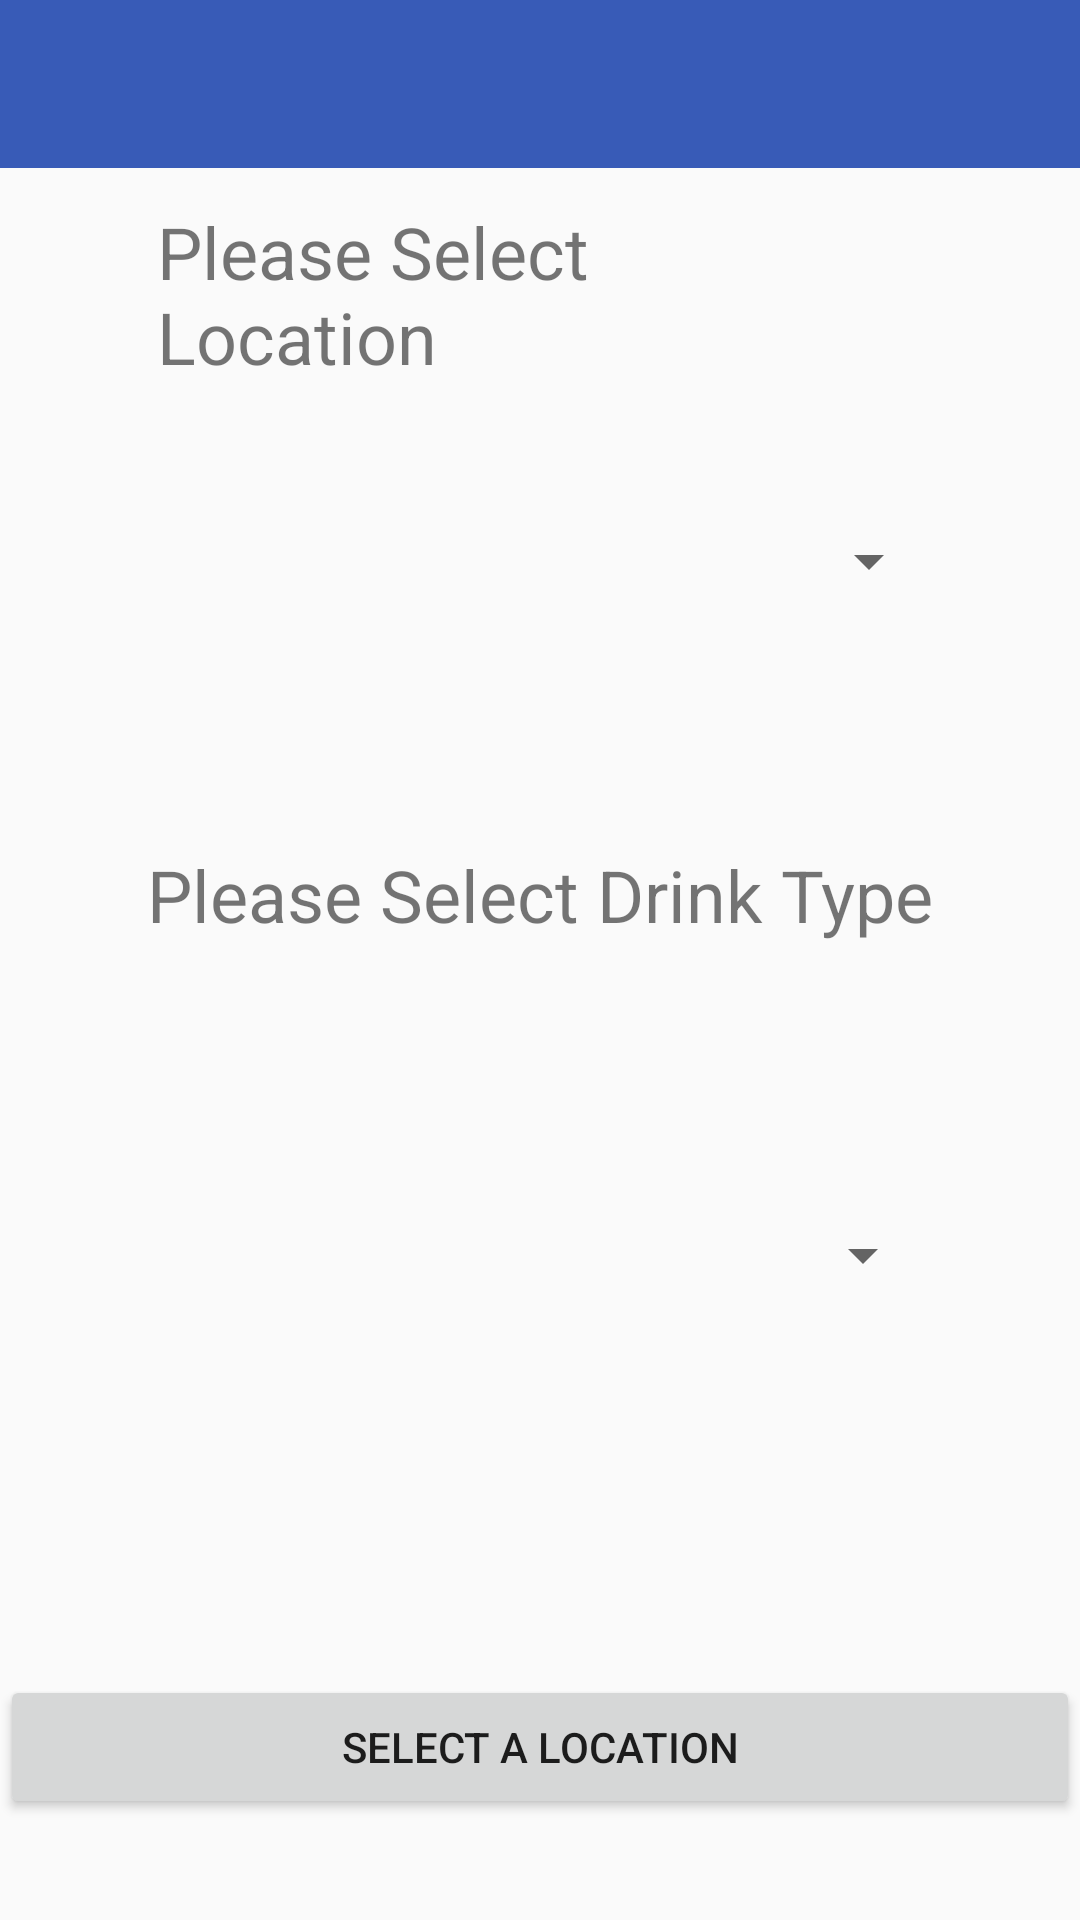

Write the Android layout XML for this screen, with the resource values it uses.
<!-- AndroidManifest.xml: application theme Theme.AppCompat.Light.NoActionBar -->
<!-- res/layout/activity_selection.xml -->
<?xml version="1.0" encoding="utf-8"?>
<android.support.constraint.ConstraintLayout xmlns:android="http://schemas.android.com/apk/res/android"
    xmlns:app="http://schemas.android.com/apk/res-auto"
    xmlns:tools="http://schemas.android.com/tools"
    android:layout_width="match_parent"
    android:layout_height="match_parent"
    tools:context=".MainActivity">

    <include
        android:id="@+id/app_actionbar"
        layout="@layout/app_actionbar">
    </include>
    
    <TextView
        android:id="@+id/textView"
        android:layout_width="242dp"
        android:layout_height="wrap_content"
        android:text="@string/location_prompt"
        android:textSize="24sp"
        app:layout_constraintBottom_toBottomOf="parent"
        app:layout_constraintHorizontal_bias="0.443"
        app:layout_constraintLeft_toLeftOf="parent"
        app:layout_constraintRight_toRightOf="parent"
        app:layout_constraintTop_toTopOf="parent"
        app:layout_constraintVertical_bias="0.117" />


    <Button
        android:id="@+id/next_location_btn"
        android:layout_width="match_parent"
        android:layout_height="wrap_content"
        android:layout_marginTop="244dp"
        android:layout_marginBottom="8dp"
        android:text="@string/next_location_btn"
        app:layout_constraintBottom_toBottomOf="parent"
        app:layout_constraintStart_toStartOf="parent"
        app:layout_constraintTop_toBottomOf="@+id/textView2"
        app:layout_constraintVertical_bias="0.0" />

    <Spinner
        android:id="@+id/spinner1"
        android:layout_width="267dp"
        android:layout_height="31dp"
        android:layout_marginStart="8dp"
        android:layout_marginTop="8dp"
        android:layout_marginEnd="8dp"
        android:layout_marginBottom="44dp"
        app:layout_constraintBottom_toTopOf="@+id/textView2"
        app:layout_constraintEnd_toEndOf="parent"
        app:layout_constraintStart_toStartOf="parent"
        app:layout_constraintTop_toBottomOf="@+id/textView" />

    <TextView
        android:id="@+id/textView2"
        android:layout_width="wrap_content"
        android:layout_height="wrap_content"
        android:text="@string/drink_prompt"
        android:textSize="24sp"
        app:layout_constraintBottom_toBottomOf="parent"
        app:layout_constraintEnd_toEndOf="parent"
        app:layout_constraintStart_toStartOf="parent"
        app:layout_constraintTop_toTopOf="parent"
        app:layout_constraintVertical_bias="0.464" />

    <Spinner
        android:id="@+id/spinner2"
        android:layout_width="267dp"
        android:layout_height="32dp"
        android:layout_marginStart="8dp"
        android:layout_marginTop="88dp"
        android:layout_marginEnd="8dp"
        android:layout_marginBottom="8dp"
        app:layout_constraintBottom_toTopOf="@+id/next_location_btn"
        app:layout_constraintEnd_toEndOf="parent"
        app:layout_constraintHorizontal_bias="0.476"
        app:layout_constraintStart_toStartOf="parent"
        app:layout_constraintTop_toBottomOf="@+id/textView2"
        app:layout_constraintVertical_bias="0.0" />



</android.support.constraint.ConstraintLayout>
<!-- res/layout/app_actionbar.xml (included above) -->
<?xml version="1.0" encoding="utf-8"?>
<android.support.v7.widget.Toolbar xmlns:android="http://schemas.android.com/apk/res/android"
    android:layout_width="match_parent"
    android:layout_height="wrap_content"
    xmlns:app="http://schemas.android.com/apk/res-auto"
    android:theme="@style/CustomToolbarStyle"
    app:popupTheme="@style/CustomPopupStyle">

</android.support.v7.widget.Toolbar>
<!-- resources referenced by this layout -->
<resources>
  <string name="drink_prompt">Please Select Drink Type</string>
  <string name="location_prompt">Please Select Location</string>
  <string name="next_location_btn">Select a Location</string>
  <style name="CustomPopupStyle" parent="Theme.AppCompat.Light.NoActionBar">
          <item name="android:background">@color/colorAccent</item>
          <item name="overlapAnchor">false</item>
          <item name="android:dropDownVerticalOffset">-4dp</item>
      </style>
  <style name="CustomToolbarStyle" parent="Theme.AppCompat.Light.NoActionBar">
          <item name="android:background">@color/colorPrimary</item>
      </style>
  <color name="colorAccent">#fcfcfc</color>
  <color name="colorPrimary">#385BB7</color>
</resources>
